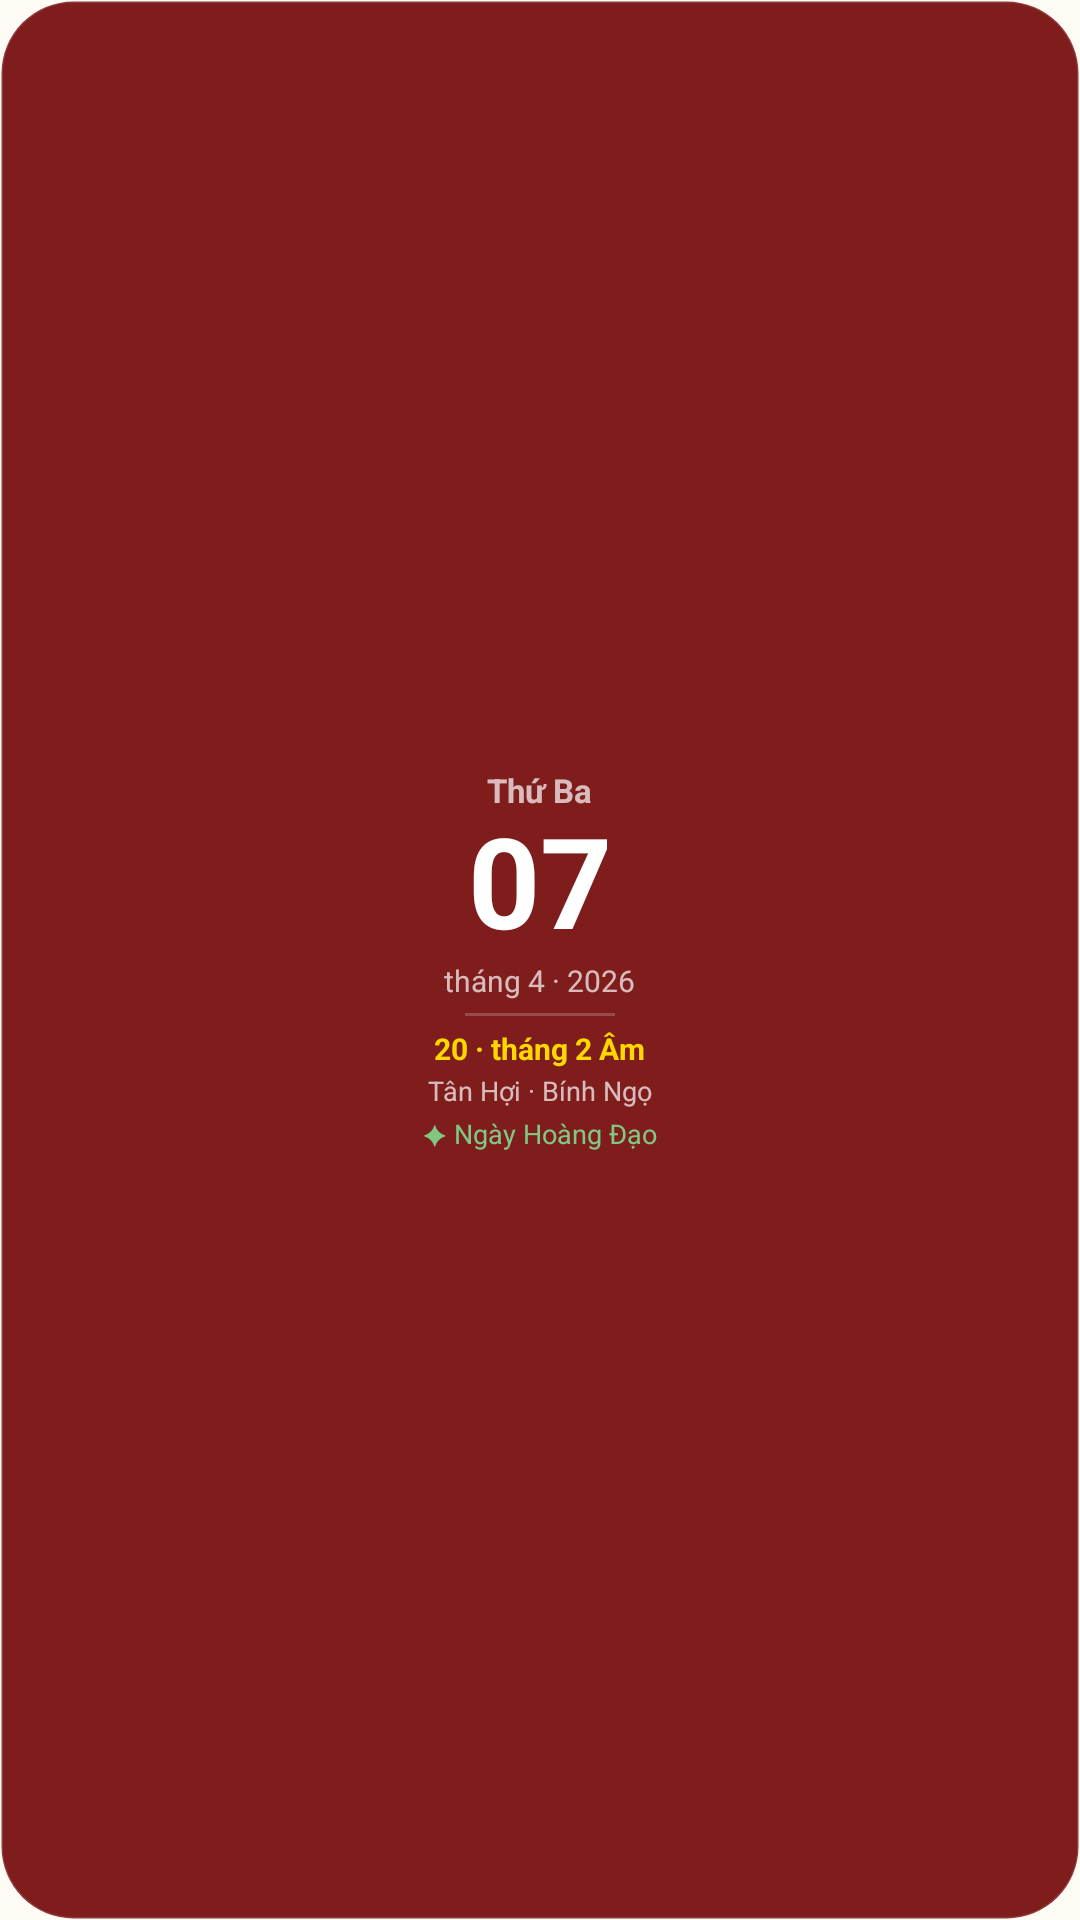

Here is an Android app screen rendered from its layout file. Give the layout XML and the strings, colors and styles it references.
<!-- AndroidManifest.xml: application theme Theme.LichSo -->
<!-- res/layout/widget_calendar_dark.xml -->
<?xml version="1.0" encoding="utf-8"?>
<LinearLayout xmlns:android="http://schemas.android.com/apk/res/android"
    android:id="@+id/widget_root"
    android:layout_width="match_parent"
    android:layout_height="match_parent"
    android:orientation="vertical"
    android:gravity="center"
    android:padding="8dp"
    android:background="@drawable/widget_cal_bg_dark">

    
    <TextView
        android:id="@+id/tv_day_of_week"
        android:layout_width="wrap_content"
        android:layout_height="wrap_content"
        android:text="Thứ Ba"
        android:textSize="11sp"
        android:textColor="#B3FFFFFF"
        android:textStyle="bold" />

    
    <TextView
        android:id="@+id/tv_solar_day"
        android:layout_width="wrap_content"
        android:layout_height="wrap_content"
        android:text="07"
        android:textSize="42sp"
        android:textColor="#FFFFFF"
        android:textStyle="bold"
        android:includeFontPadding="false" />

    
    <TextView
        android:id="@+id/tv_solar_month_year"
        android:layout_width="wrap_content"
        android:layout_height="wrap_content"
        android:text="tháng 4 · 2026"
        android:textSize="10sp"
        android:textColor="#B3FFFFFF" />

    
    <TextView
        android:layout_width="50dp"
        android:layout_height="1dp"
        android:background="#33FFFFFF"
        android:layout_marginTop="4dp"
        android:layout_marginBottom="4dp" />

    
    <TextView
        android:id="@+id/tv_lunar"
        android:layout_width="wrap_content"
        android:layout_height="wrap_content"
        android:text="20 · tháng 2 Âm"
        android:textSize="10sp"
        android:textColor="#FFD700"
        android:textStyle="bold" />

    
    <TextView
        android:id="@+id/tv_can_chi"
        android:layout_width="wrap_content"
        android:layout_height="wrap_content"
        android:text="Tân Hợi · Bính Ngọ"
        android:textSize="9sp"
        android:textColor="#B3FFFFFF"
        android:layout_marginTop="1dp" />

    
    <TextView
        android:id="@+id/tv_day_rating"
        android:layout_width="wrap_content"
        android:layout_height="wrap_content"
        android:text="✦ Ngày Hoàng Đạo"
        android:textSize="9sp"
        android:textColor="#81C784"
        android:layout_marginTop="2dp" />

</LinearLayout>
<!-- resources referenced by this layout -->
<resources>
  <!-- drawable widget_cal_bg_dark (drawable) -->
  <?xml version="1.0" encoding="utf-8"?>
  <shape xmlns:android="http://schemas.android.com/apk/res/android"
      android:shape="rectangle">
      <solid android:color="#7F1D1D" />
      <corners android:radius="24dp" />
      <stroke
          android:width="1dp"
          android:color="#20FFFFFF" />
  </shape>
  <style name="Theme.LichSo" parent="android:Theme.Material.Light.NoActionBar">
          <item name="android:windowBackground">#FFFFFBF5</item>
      </style>
</resources>
